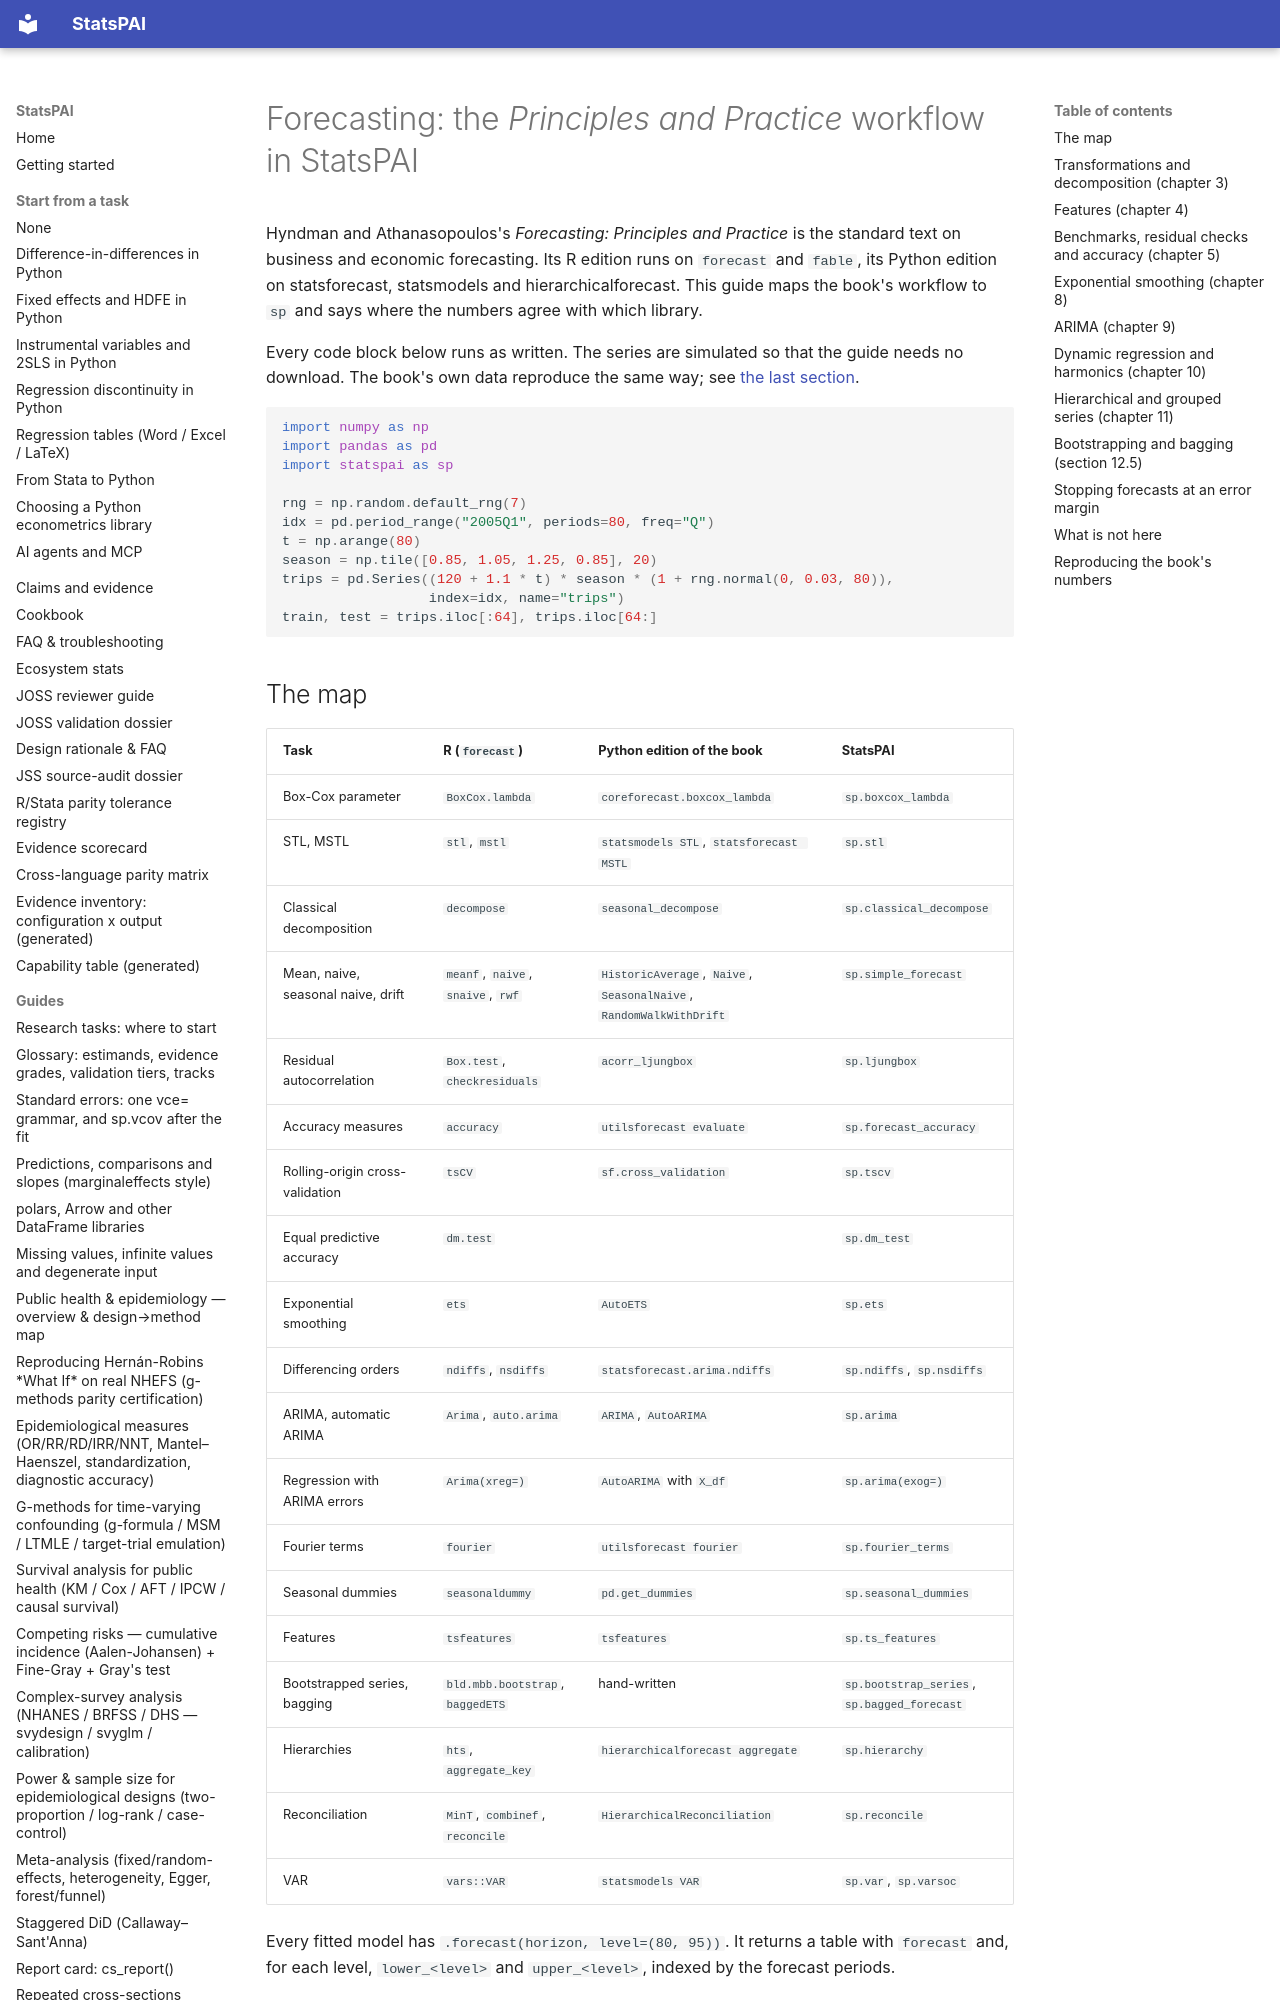

repository: brycewang-stanford/StatsPAI · page: guides/forecasting_fpp/index.html · generator: mkdocs

# Forecasting: the *Principles and Practice* workflow in StatsPAI

Hyndman and Athanasopoulos's *Forecasting: Principles and Practice* is the
standard text on business and economic forecasting. Its R edition runs on
`forecast` and `fable`, its Python edition on statsforecast, statsmodels and
hierarchicalforecast. This guide maps the book's workflow to `sp` and says
where the numbers agree with which library.

Every code block below runs as written. The series are simulated so that the
guide needs no download. The book's own data reproduce the same way; see
[the last section](#reproducing-the-books-numbers).

```python
import numpy as np
import pandas as pd
import statspai as sp

rng = np.random.default_rng(7)
idx = pd.period_range("2005Q1", periods=80, freq="Q")
t = np.arange(80)
season = np.tile([0.85, 1.05, 1.25, 0.85], 20)
trips = pd.Series((120 + 1.1 * t) * season * (1 + rng.normal(0, 0.03, 80)),
                  index=idx, name="trips")
train, test = trips.iloc[:64], trips.iloc[64:]
```
